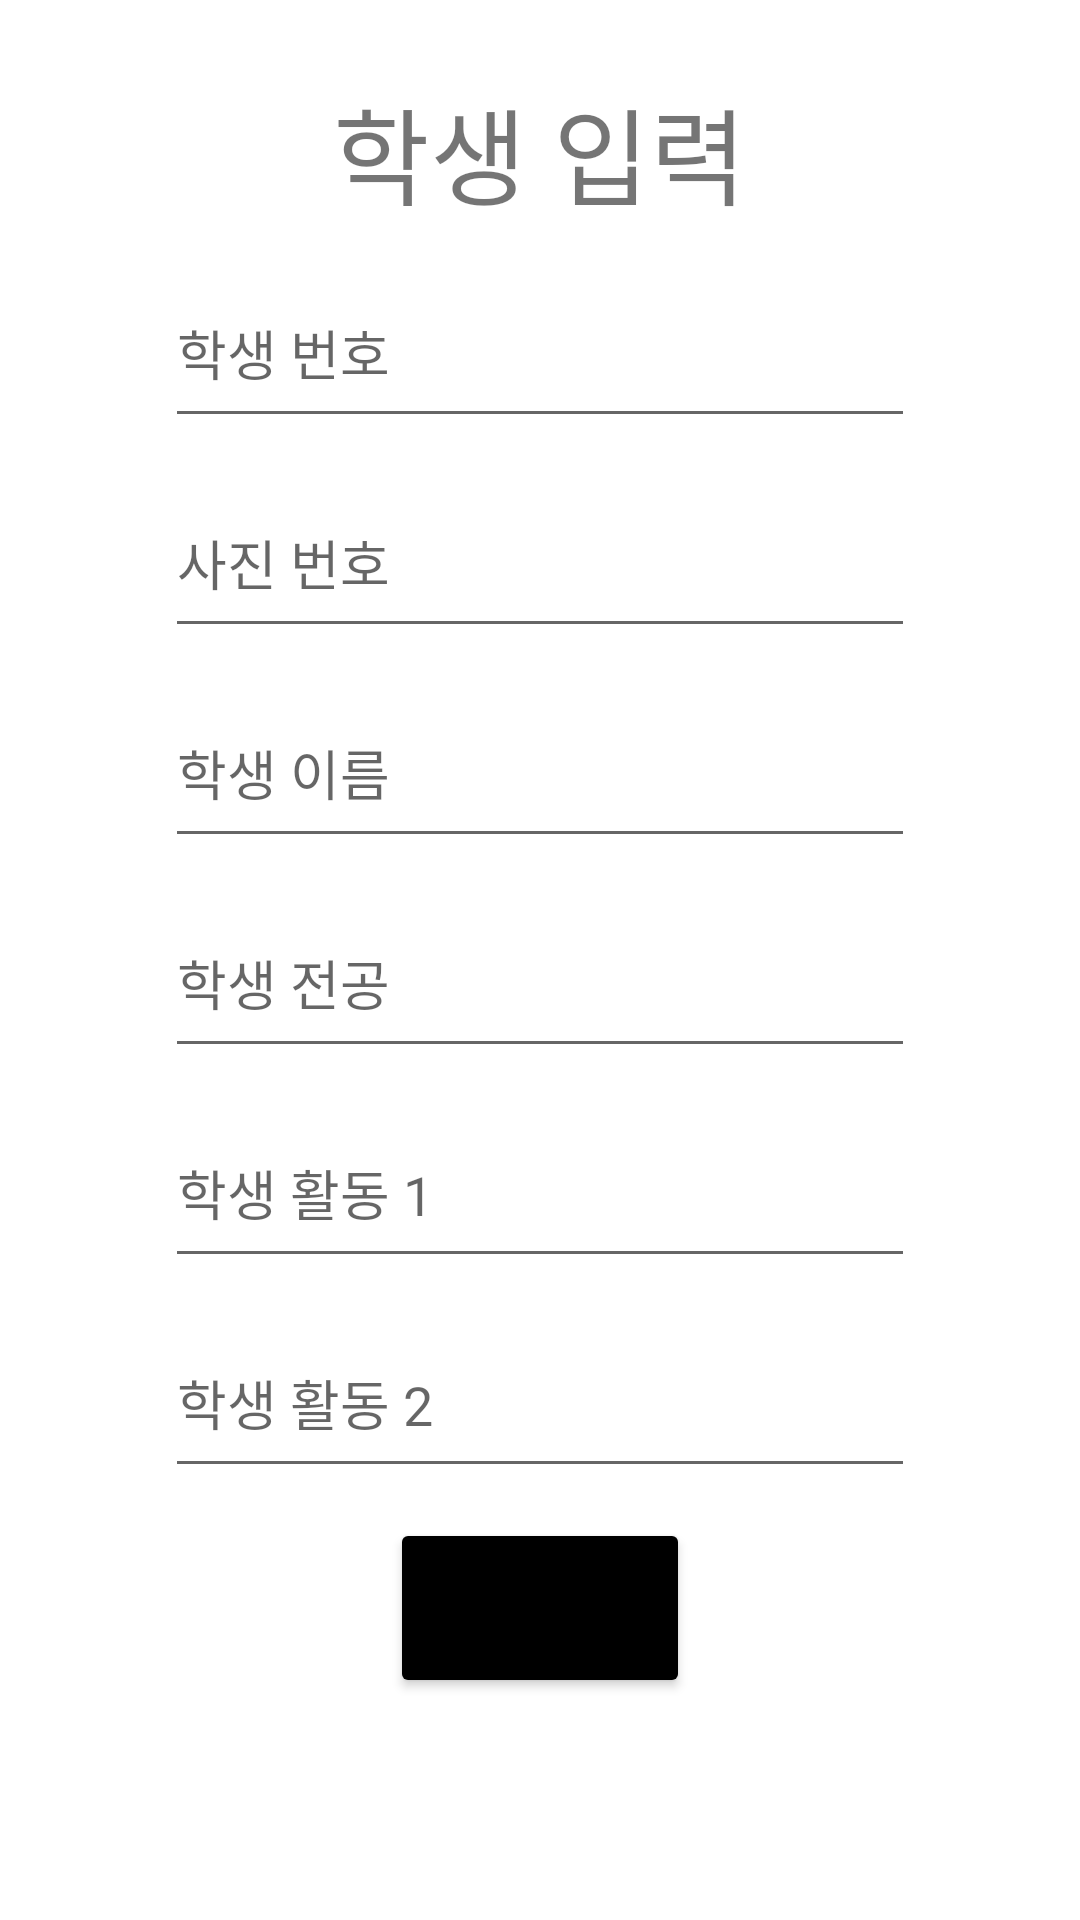

Android layout source for this screen:
<!-- AndroidManifest.xml: application theme Theme.Pj_student -->
<!-- res/layout/activity_input.xml -->
<?xml version="1.0" encoding="utf-8"?>
<LinearLayout xmlns:android="http://schemas.android.com/apk/res/android"
    xmlns:app="http://schemas.android.com/apk/res-auto"
    xmlns:tools="http://schemas.android.com/tools"
    android:layout_width="match_parent"
    android:layout_height="match_parent"
    android:orientation="vertical"
    android:padding="20dp"
    android:gravity="center_horizontal"
    tools:context=".InputActivity">

    <TextView
        android:textSize="35sp"
        android:layout_width="wrap_content"
        android:layout_height="wrap_content"
        android:layout_margin="5dp"
        android:text="학생 입력"/>

    <EditText
        android:id="@+id/inHakbun"
        android:layout_width="250dp"
        android:layout_height="60dp"
        android:layout_margin="5dp"
        android:hint="학생 번호"/>

    <EditText
        android:id="@+id/inId"
        android:layout_width="250dp"
        android:layout_height="60dp"
        android:layout_margin="5dp"
        android:hint="사진 번호"/>

    <EditText
        android:id="@+id/inName"
        android:layout_width="250dp"
        android:layout_height="60dp"
        android:layout_margin="5dp"
        android:hint="학생 이름"/>
    <EditText
        android:id="@+id/inDept"
        android:layout_width="250dp"
        android:layout_margin="5dp"
        android:layout_height="60dp"
        android:hint="학생 전공"/>

    <EditText
        android:id="@+id/inHdong1"
        android:layout_width="250dp"
        android:layout_margin="5dp"
        android:layout_height="60dp"
        android:hint="학생 활동 1"/>

    <EditText
        android:id="@+id/inHdong2"
        android:layout_width="250dp"
        android:layout_margin="5dp"
        android:layout_height="60dp"
        android:hint="학생 활동 2"/>

    <Button
        android:id="@+id/btn_done"
        android:layout_width="100dp"
        android:layout_margin="5dp"
        android:layout_gravity="center_horizontal"
        android:text="완료"
        android:textStyle="bold"
        android:textSize="20sp"
        android:backgroundTint="@color/black"
        android:layout_height="60dp"/>

</LinearLayout>
<!-- resources referenced by this layout -->
<resources>
  <style name="Theme.Pj_student" parent="Theme.MaterialComponents.DayNight.DarkActionBar">
          
          <item name="colorPrimary">@color/purple_500</item>
          <item name="colorPrimaryVariant">@color/purple_700</item>
          <item name="colorOnPrimary">@color/white</item>
          
          <item name="colorSecondary">@color/teal_200</item>
          <item name="colorSecondaryVariant">@color/teal_700</item>
          <item name="colorOnSecondary">@color/black</item>
          
          <item name="android:statusBarColor" tools:targetApi="l">?attr/colorPrimaryVariant</item>
          
      </style>
  <!-- not gathered from this repository: default colours our renderer supplied (Android Studio template values) -->
  <color name="purple_500">#FF6200EE</color>
  <color name="purple_700">#FF3700B3</color>
  <color name="teal_200">#FF03DAC5</color>
  <color name="teal_700">#FF018786</color>
  <color name="black">#FF000000</color>
  <color name="white">#FFFFFFFF</color>
</resources>
